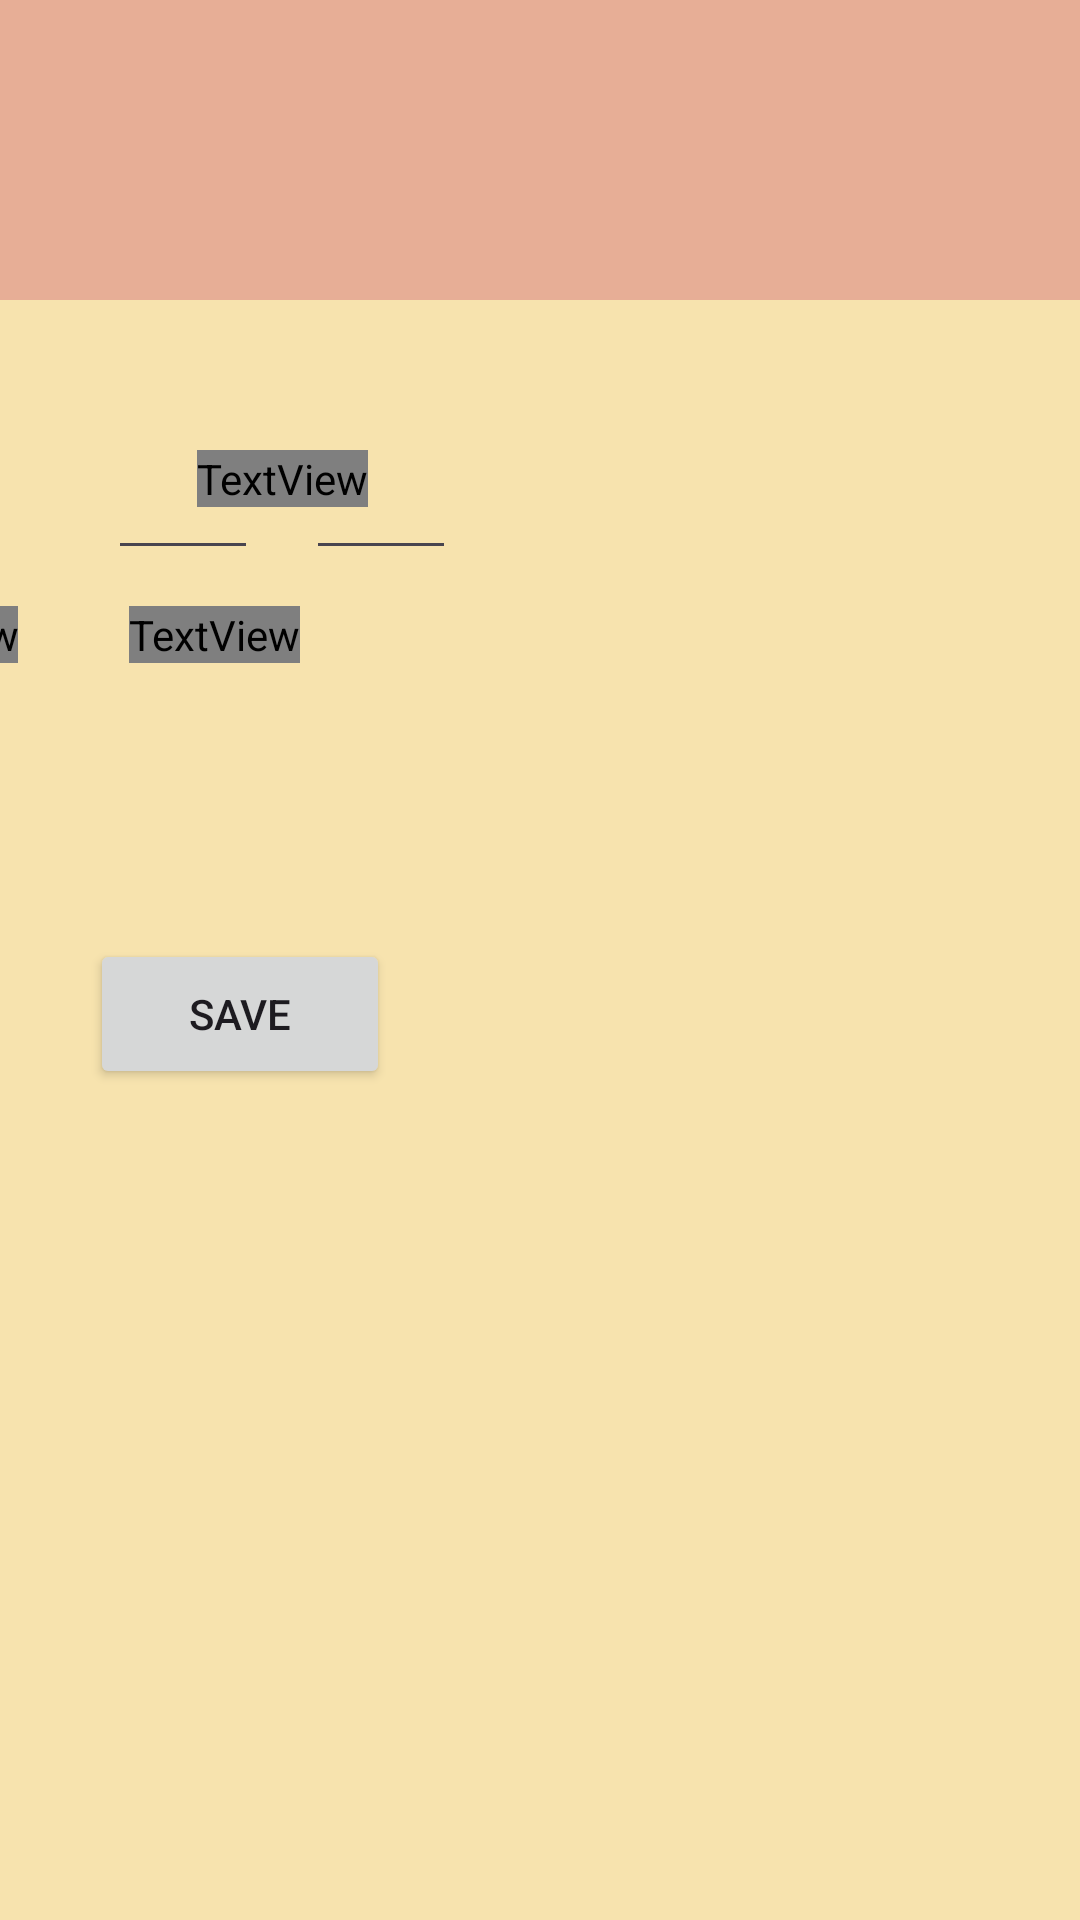

This screen was rendered from an Android layout file. Write that file and the resources it references.
<!-- AndroidManifest.xml: application theme Theme.Pppr -->
<!-- res/layout/activity_ans_from_time.xml -->
<?xml version="1.0" encoding="utf-8"?>
<androidx.constraintlayout.widget.ConstraintLayout xmlns:android="http://schemas.android.com/apk/res/android"
    xmlns:app="http://schemas.android.com/apk/res-auto"
    xmlns:tools="http://schemas.android.com/tools"
    android:layout_width="match_parent"
    android:layout_height="match_parent"
    android:background="#f7e3ae"
    tools:context=".Methodics.AnsFromTime">

    <View
        android:id="@+id/view3"
        android:layout_width="match_parent"
        android:layout_height="100dp"
        app:layout_constraintTop_toTopOf="parent"
        android:background="@color/buttons"/>

    <TextView
        android:layout_width="wrap_content"
        android:layout_height="wrap_content"
        android:layout_marginTop="12dp"
        android:layout_marginEnd="354dp"
        android:text="ч."
        android:fontFamily="@font/rosemary"
        android:textSize="25sp"
        app:layout_constraintEnd_toEndOf="parent"
        app:layout_constraintTop_toBottomOf="@+id/hours" />

    <TextView
        android:id="@+id/textView3"
        android:layout_width="wrap_content"
        android:layout_height="wrap_content"
        android:layout_marginTop="12dp"
        android:layout_marginEnd="260dp"
        android:fontFamily="@font/rosemary"
        android:text="мин."
        android:textSize="25sp"
        app:layout_constraintEnd_toEndOf="parent"
        app:layout_constraintTop_toBottomOf="@+id/hours" />

    <TextView
        android:layout_width="wrap_content"
        android:layout_height="wrap_content"
        android:text=":"
        android:fontFamily="@font/rosemary"
        android:textSize="25sp"
        android:layout_marginTop="50dp"
        android:layout_marginStart="8dp"
        android:layout_marginEnd="8dp"
        app:layout_constraintEnd_toStartOf="@+id/mins"
        app:layout_constraintStart_toEndOf="@+id/hours"
        app:layout_constraintTop_toBottomOf="@+id/view3" />


    <EditText
        android:id="@+id/hours"
        android:layout_width="50dp"
        android:layout_height="50dp"
        android:layout_marginStart="36dp"
        android:layout_marginTop="40dp"
        app:layout_constraintStart_toStartOf="parent"
        app:layout_constraintTop_toBottomOf="@+id/view3" />

    <EditText
        android:id="@+id/mins"
        android:layout_width="50dp"
        android:layout_height="50dp"
        android:layout_marginStart="16dp"
        android:layout_marginTop="40dp"
        app:layout_constraintStart_toEndOf="@+id/hours"
        app:layout_constraintTop_toBottomOf="@+id/view3" />

    <Button
        android:id="@+id/savetime"
        android:layout_width="100dp"
        android:layout_height="50dp"
        android:layout_marginTop="92dp"
        android:text="Save"
        app:layout_constraintEnd_toEndOf="parent"
        app:layout_constraintHorizontal_bias="0.115"
        app:layout_constraintStart_toStartOf="parent"
        app:layout_constraintTop_toBottomOf="@+id/textView3" />

</androidx.constraintlayout.widget.ConstraintLayout>
<!-- resources referenced by this layout -->
<resources>
  <color name="buttons">#e7ae96</color>
  <style name="Theme.Pppr" parent="Base.Theme.Pppr" />
  <style name="Base.Theme.Pppr" parent="Theme.Material3.DayNight.NoActionBar">
          
          
      </style>
</resources>
